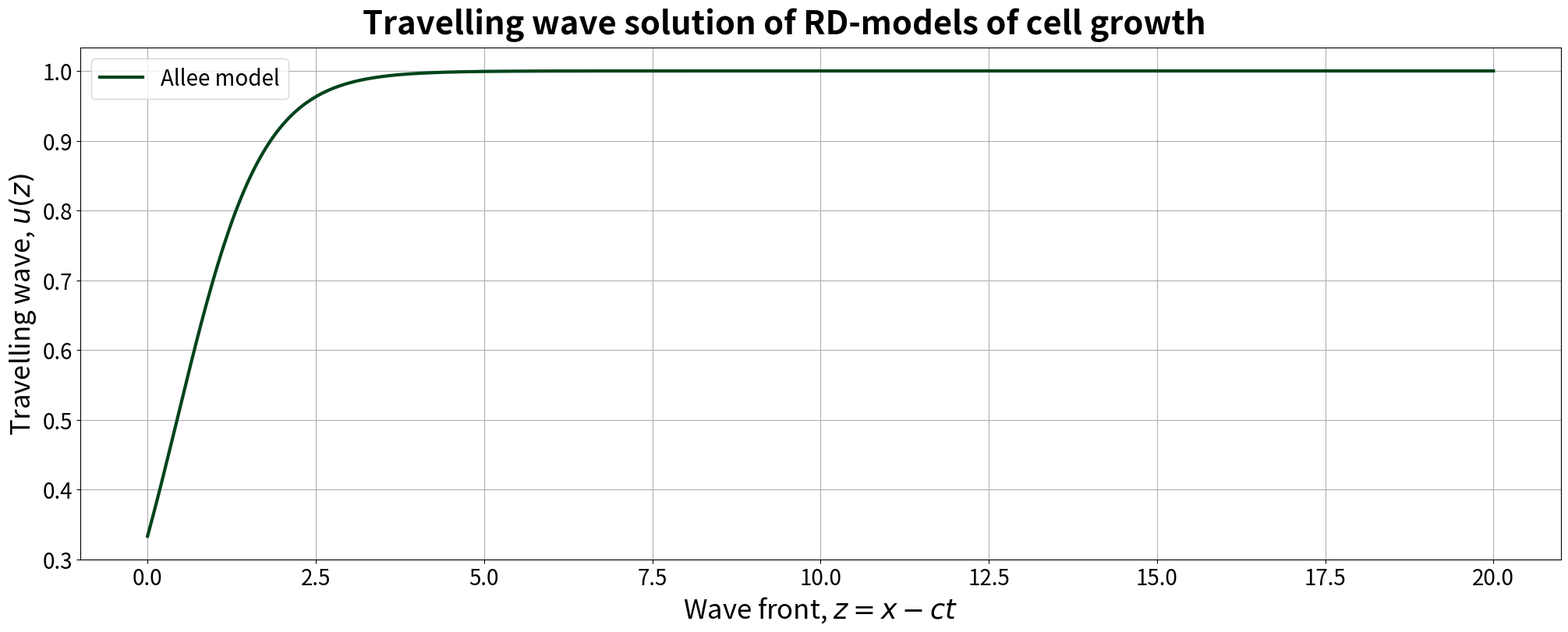

Reproduce this figure in Python. (Note: this script raises an exception after producing the figure.)
#=================================================================================
#=================================================================================
# Script:"plot_travelling_wave_symmetries"
# Date: 2022-07-22
# Implemented by: Johannes Borgqvist
# Description:
# The script plots all the travelling wave symmetries of the generalised growth model and the growth model with an Allee effect.
#=================================================================================
#=================================================================================
#=================================================================================
#=================================================================================
# Import Libraries
#=================================================================================
#=================================================================================
from numpy import *
import matplotlib.pyplot as plt
#=================================================================================
#=================================================================================
# Functions
#=================================================================================
#=================================================================================
# This functions enable us to reproduce our plots using pgfplots in LaTeX
def plot_LaTeX_2D(t,y,file_str,plot_str,legend_str):
    # Open a file with the append option
    # so that we can write to the same
    # file multiple times
    f = open(file_str, "a")
    # Create a temporary string which
    # is the one that does the plotting.
    # Here we incorporate the input plot_str
    # which contains the color, and the markers
    # of the plot at hand
    if len(legend_str)==0:
        temp_str = "\\addplot[\nforget plot,\n" + plot_str+ "\n]\n"
    else:
        temp_str = "\\addplot[\n" + plot_str+ "\n]\n"
    # Add the coordinates
    temp_str += "coordinates {%\n"
    # Loop over the input files and add
    # them to the file
    for i in range(len(t)):
        temp_str += "(" + str(t[i]) + "," + str(y[i]) + ")\n"
    # The plotting is done, let's close the shop    
    temp_str += "};\n"
    # Add a legend if one is provided
    if len(legend_str) > 0:
        temp_str += "\\addlegendentry{" + legend_str + "}\n"
    # Finally, we write the huge string
    # we have created
    f.write("%s"%(temp_str))
    # Close the file
    f.close()
#=================================================================================
#=================================================================================
# Plot the travelling wave solutions
#=================================================================================
#=================================================================================
# Define the overall parameters
C= 0.5
A = 0.5
B = 0.5
kappa = 5
# Define our z vector
z = linspace(0,20,500)

# Define our travelling wave for the Allee model
# Allee model
lambda_allee = sqrt(kappa/2)
tv_allee = array([((C*exp(lambda_allee*z_temp))/(1+C*exp(lambda_allee*z_temp))) for z_temp in z])
# Plot these solutions
f1, ax_1 = plt.subplots(1, 1, constrained_layout=True, figsize=(20, 8))
ax_1.plot(z, tv_allee, '-', label="Allee model" ,color=(0/256,68/256,27/256),linewidth=3.0)
ax_1.grid()
ax_1.legend(loc='best',prop={"size":20})
# Set fontsize of labels
ax_1.set_xlabel(xlabel='Wave front, $z=x-ct$',fontsize=25)
ax_1.set_ylabel(ylabel='Travelling wave, $u(z)$',fontsize=25)
# Change the size of the ticks
ax_1.tick_params(axis='both', which='major', labelsize=20)
ax_1.tick_params(axis='both', which='minor', labelsize=20)
# Title and saving the figure
f1.suptitle('Travelling wave solution of RD-models of cell growth',fontsize=30,weight='bold')
f1.savefig('../Figures/travelling_wave_solution_Allee.png')
# Show the plot at last
plt.show()


# STABLE POINT RADIAL SYMMETRY
plot_LaTeX_2D(z, tv_allee,"../Figures/travelling_waves/Input/tv_1.tex","color=clr_1,line width=1.5pt,","Allee model")
